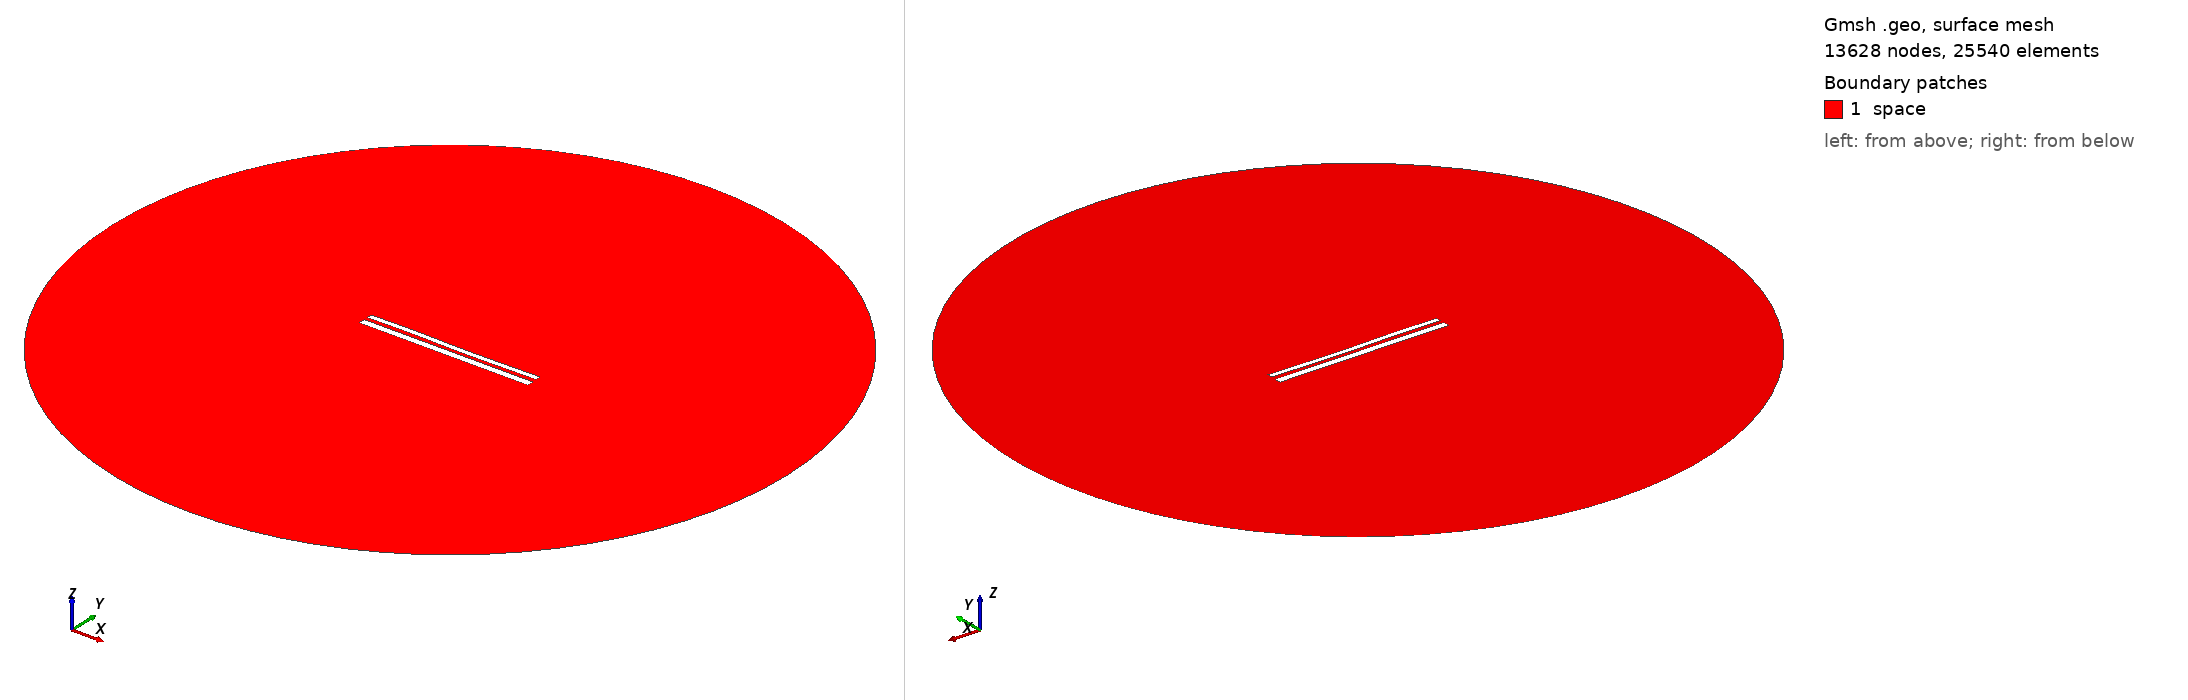

Gmsh geometry script, surface-meshed: 13628 nodes, 25540 surface elements. Boundary patches (legend numbers): 1 space. Left view from above one corner, right view from below the opposite corner. Legend entries are the model's physical surfaces. The drawing asked Gmsh for element sizes between 1% and 20% of the model's largest extent; the script's own settings can give other sizes.

=== 10924.geo (drawn) ===
//---------------------------------------
// Geometry kernel
//---------------------------------------

SetFactory("OpenCASCADE");



//---------------------------------------
// Parameters of the geometry
//---------------------------------------

// Overetch of the upper plate
overetch = 0.375;

// Distance between the plates
distance = 2.0;

// Discretization over the x axis (for the deformation)
nx = 50; 

// Length of the plate
L = 100 - overetch; 

// Number of modes
n = 4; 

// 1st mode coefficient
coeff(1) = 0.0;
beta(1) = 0.596864 * 3.1415926535 / L;

// 2nd mode coefficient
coeff(2) = -0.075;
beta(2) = 1.49418 * 3.1415926535 / L;

// 3rd mode coefficient
coeff(3) = 0.15;
beta(3) = 2.50025 * 3.1415926535 / L;

// 4th mode coefficient
coeff(4) = 0.07499999999999998;
beta(4) = 3.49999 * 3.1415926535 / L;



//---------------------------------------
// Upper plate (deformed rectangle)
//---------------------------------------

// Coordiantes of the upper plate
xmin = -50;
xmax = 50 - overetch;

// Height of the upper plate
yheight = 4 - 2 * overetch;

// Indexes of the points
UpperID[] = {};
LowerID[] = {};
LeftID[] = {};
RightID[] = {};

// Point index
p = 1;

// Horizontal edges
For i In {1:nx}
    x = xmin + (i-1)*(xmax - xmin)/(nx-1);

    y_bottom = distance / 2 + overetch;
    For j In {1:n}
        C = (Cosh(beta(j)*L) + Cos(beta(j)*L)) / (Sinh(beta(j)*L) + Sin(beta(j)*L));
        y_bottom  = y_bottom + coeff(j) * (Cosh(beta(j)*(x+50)) - Cos(beta(j)*(x+50)) - C * (Sinh(beta(j)*(x+50)) - Sin(beta(j)*(x+50))));
    EndFor

    y_top = y_bottom + yheight;

    Point(p) = {x, y_top, 0, 1.0};
    UpperID[i] = p;
    p = p + 1;

    Point(p) = {x, y_bottom, 0, 1.0};
    LowerID[i] = p;
    p = p + 1;
EndFor

// Create point lists
UpperPts[] = {}; LowerPts[] = {};
For i In {1:nx}
  UpperPts[] += {UpperID[i]};
  LowerPts[] += {LowerID[i]};
EndFor

// Build splines
Spline(1) = {UpperPts[]};
Spline(2) = {LowerPts[]};
Line(3) = {LowerPts[nx-1], UpperPts[nx-1]};
Line(4) = {LowerPts[0], UpperPts[0]};

// Build the plane surface
Curve Loop(1) = {2, 3, -1, -4};
Plane Surface(1) = {1};



//---------------------------------------
// Lower plate (rectangle)
//---------------------------------------

// Vertices
Point(1001) = {-50, -1, 0, 1.0};
Point(1002) = { 50, -1, 0, 1.0};
Point(1003) = { 50,  -5, 0, 1.0};
Point(1004) = {-50,  -5, 0, 1.0};

// Edges
Line(5) = {1001, 1002};
Line(6) = {1002, 1003};
Line(7) = {1003, 1004};
Line(8) = {1004, 1001};

// Plane surface
Line Loop(2) = {5, 6, 7, 8};
Plane Surface(2) = {2}; 



//---------------------------------------
// Outer (fictious) boundary
//---------------------------------------

// Points
Point(1005) = {0, 0, 0};       // Center
Point(1006) = {200, 0, 0};     // Start point
Point(1007) = {0, 200, 0};     // 90 degrees
Point(1008) = {-200, 0, 0};    // 180 degrees
Point(1009) = {0, -200, 0};    // 270 degrees

// Circle arcs (each needs start, center, end)
Circle(9) = {1006, 1005, 1007};
Circle(10) = {1007, 1005, 1008};
Circle(11) = {1008, 1005, 1009};
Circle(12) = {1009, 1005, 1006};

// Plane surface for the entire domain
Curve Loop(3) = {9, 10, 11, 12};
Surface(3) = {3};

// Subtract the plates from the whole domain to obtain the actual domain where we want to solve the equations
BooleanDifference{ Surface{3}; Delete; }{ Surface{1}; Surface{2}; Delete; }




//---------------------------------------
// Transfinite Lines/Curves
//---------------------------------------

// Set the number of points on the boundaries
r = 7;

// Plates
Transfinite Curve {1, 2} = 50*r Using Progression 1;
Transfinite Curve {3, 4} = 2*r Using Progression 1;
Transfinite Line {5, 7} = 50*r Using Progression 1;
Transfinite Line {6, 8} = 2*r Using Progression 1;

// Outer boundary
Transfinite Line {9, 10, 11, 12} = 20 Using Progression 1;



//---------------------------------------
// Physical groups
//---------------------------------------                

// Physical curves (boundaries)
Physical Line("force_segment", 10) = {2};
Physical Line("upper_plate", 11) = {1, 3, 4};
Physical Line("lower_plate", 12) = {5, 6, 7, 8};
Physical Line("boundary", 20) = {9, 10, 11, 12};

// Physical Surfaces
Physical Surface("space", 30) = {3};



//---------------------------------------
// 6. Generate the Mesh
//---------------------------------------

// 2D mesh generation
Mesh 2;
